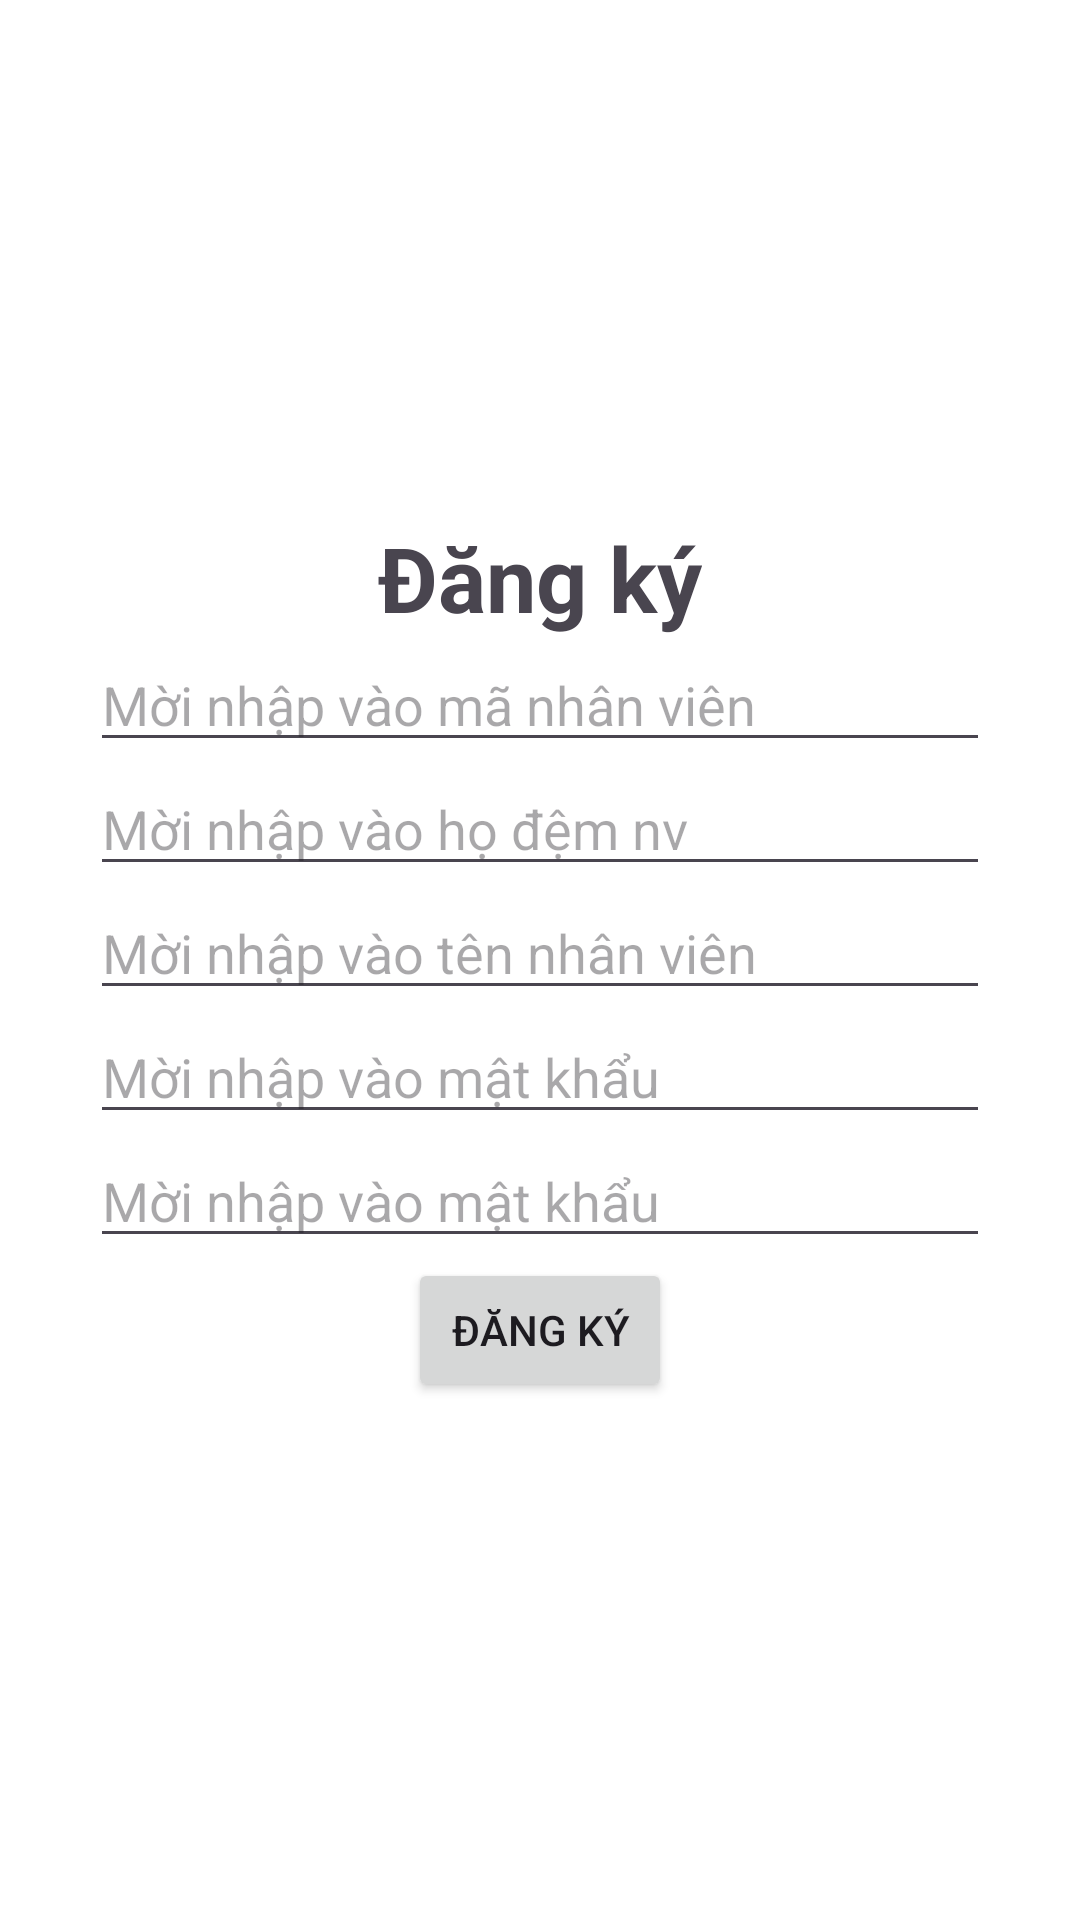

The Android layout XML behind this screen, and the referenced resources:
<!-- AndroidManifest.xml: application theme Theme.Xuongsql -->
<!-- res/layout/activity_dang_ky.xml -->
<?xml version="1.0" encoding="utf-8"?>
<LinearLayout xmlns:android="http://schemas.android.com/apk/res/android"
    xmlns:app="http://schemas.android.com/apk/res-auto"
    xmlns:tools="http://schemas.android.com/tools"
    android:id="@+id/main"
    android:layout_width="match_parent"
    android:layout_height="match_parent"
    android:background="@color/white"
    android:gravity="center"
    android:orientation="vertical"
    tools:context=".DangKyActivity">

    <TextView
        android:layout_width="wrap_content"
        android:layout_height="wrap_content"
        android:text="Đăng ký"
        android:textSize="30sp"
        android:textStyle="bold" />

    <EditText
        android:id="@+id/edt_manv"
        android:layout_width="300dp"
        android:layout_height="wrap_content"
        android:hint="Mời nhập vào mã nhân viên" />
    <EditText
        android:id="@+id/edt_hodemnv"
        android:layout_width="300dp"
        android:layout_height="wrap_content"
        android:hint="Mời nhập vào họ đệm nv" />
    <EditText
        android:id="@+id/edt_tennv"
        android:layout_width="300dp"
        android:layout_height="wrap_content"
        android:hint="Mời nhập vào tên nhân viên" />


    <EditText
        android:id="@+id/edt_matkhau"
        android:layout_width="300dp"
        android:layout_height="wrap_content"
        android:hint="Mời nhập vào mật khẩu"
        android:inputType="textPassword" />

    <EditText
        android:id="@+id/edt_confrim"
        android:layout_width="300dp"
        android:layout_height="wrap_content"
        android:hint="Mời nhập vào mật khẩu"
        android:inputType="textPassword" />

    <Button
        android:id="@+id/btn_dangky"
        android:layout_width="wrap_content"
        android:layout_height="wrap_content"
        android:text="Đăng ký" />
</LinearLayout>
<!-- resources referenced by this layout -->
<resources>
  <style name="Theme.Xuongsql" parent="Base.Theme.Xuongsql" />
  <style name="Base.Theme.Xuongsql" parent="Theme.Material3.DayNight.NoActionBar">
          
          
      </style>
  <!-- not gathered from this repository: default colours our renderer supplied (Android Studio template values) -->
  <color name="white">#FFFFFFFF</color>
</resources>
